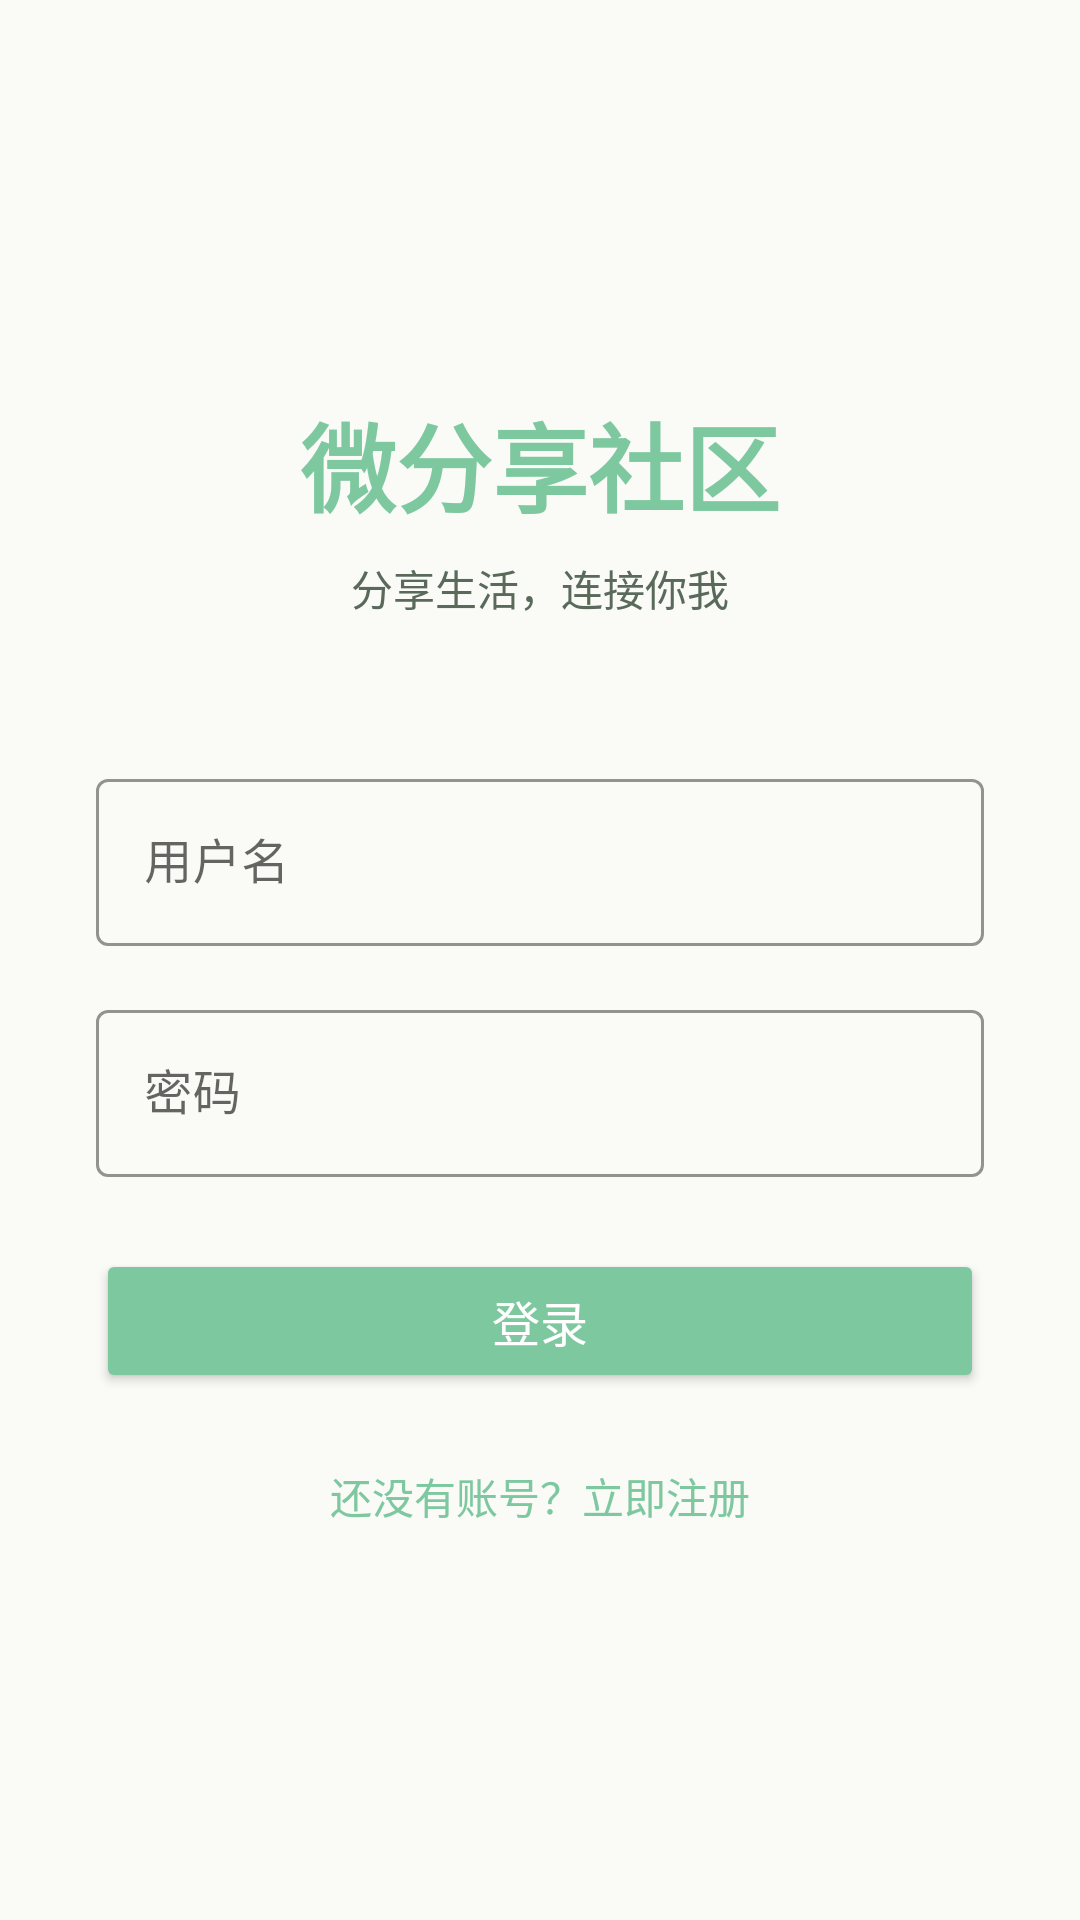

This screen was rendered from an Android layout file. Write that file and the resources it references.
<!-- AndroidManifest.xml: application theme Theme.MicroShare -->
<!-- res/layout/activity_login.xml -->
<?xml version="1.0" encoding="utf-8"?>
<LinearLayout xmlns:android="http://schemas.android.com/apk/res/android"
    android:layout_width="match_parent"
    android:layout_height="match_parent"
    android:gravity="center"
    android:orientation="vertical"
    android:padding="32dp"
    android:background="@color/background">

    
    <TextView
        android:layout_width="wrap_content"
        android:layout_height="wrap_content"
        android:text="微分享社区"
        android:textSize="32sp"
        android:textColor="@color/primary"
        android:textStyle="bold"
        android:layout_marginBottom="8dp" />

    <TextView
        android:layout_width="wrap_content"
        android:layout_height="wrap_content"
        android:text="分享生活，连接你我"
        android:textSize="14sp"
        android:textColor="@color/text_secondary"
        android:layout_marginBottom="48dp" />

    
    <com.google.android.material.textfield.TextInputLayout
        android:layout_width="match_parent"
        android:layout_height="wrap_content"
        android:layout_marginBottom="16dp"
        style="@style/InputStyle">

        <EditText
            android:id="@+id/et_username"
            android:layout_width="match_parent"
            android:layout_height="wrap_content"
            android:hint="用户名"
            android:inputType="text"
            android:maxLines="1" />
    </com.google.android.material.textfield.TextInputLayout>

    
    <com.google.android.material.textfield.TextInputLayout
        android:layout_width="match_parent"
        android:layout_height="wrap_content"
        android:layout_marginBottom="24dp"
        style="@style/InputStyle">

        <EditText
            android:id="@+id/et_password"
            android:layout_width="match_parent"
            android:layout_height="wrap_content"
            android:hint="密码"
            android:inputType="textPassword"
            android:maxLines="1" />
    </com.google.android.material.textfield.TextInputLayout>

    
    <Button
        android:id="@+id/btn_login"
        android:layout_width="match_parent"
        android:layout_height="48dp"
        android:text="登录"
        android:textSize="16sp"
        android:textColor="@color/white"
        android:backgroundTint="@color/primary" />

    
    <TextView
        android:id="@+id/tv_register"
        android:layout_width="wrap_content"
        android:layout_height="wrap_content"
        android:text="还没有账号？立即注册"
        android:textSize="14sp"
        android:textColor="@color/primary"
        android:layout_marginTop="24dp" />
</LinearLayout>
<!-- resources referenced by this layout -->
<resources>
  <color name="background">#FAFAF7</color>
  <color name="primary">#7EC8A0</color>
  <color name="text_secondary">#5A6A5A</color>
  <color name="white">#FFFFFF</color>
  <style name="InputStyle" parent="Widget.MaterialComponents.TextInputLayout.OutlinedBox">
          <item name="boxStrokeColor">@color/primary</item>
      </style>
  <style name="Theme.MicroShare" parent="Theme.MaterialComponents.Light.NoActionBar">
          <item name="colorPrimary">@color/primary</item>
          <item name="colorPrimaryDark">@color/primary_dark</item>
          <item name="colorAccent">@color/accent</item>
          <item name="android:windowBackground">@color/background</item>
      </style>
  <color name="primary_dark">#5BA880</color>
  <color name="accent">#F09080</color>
</resources>
